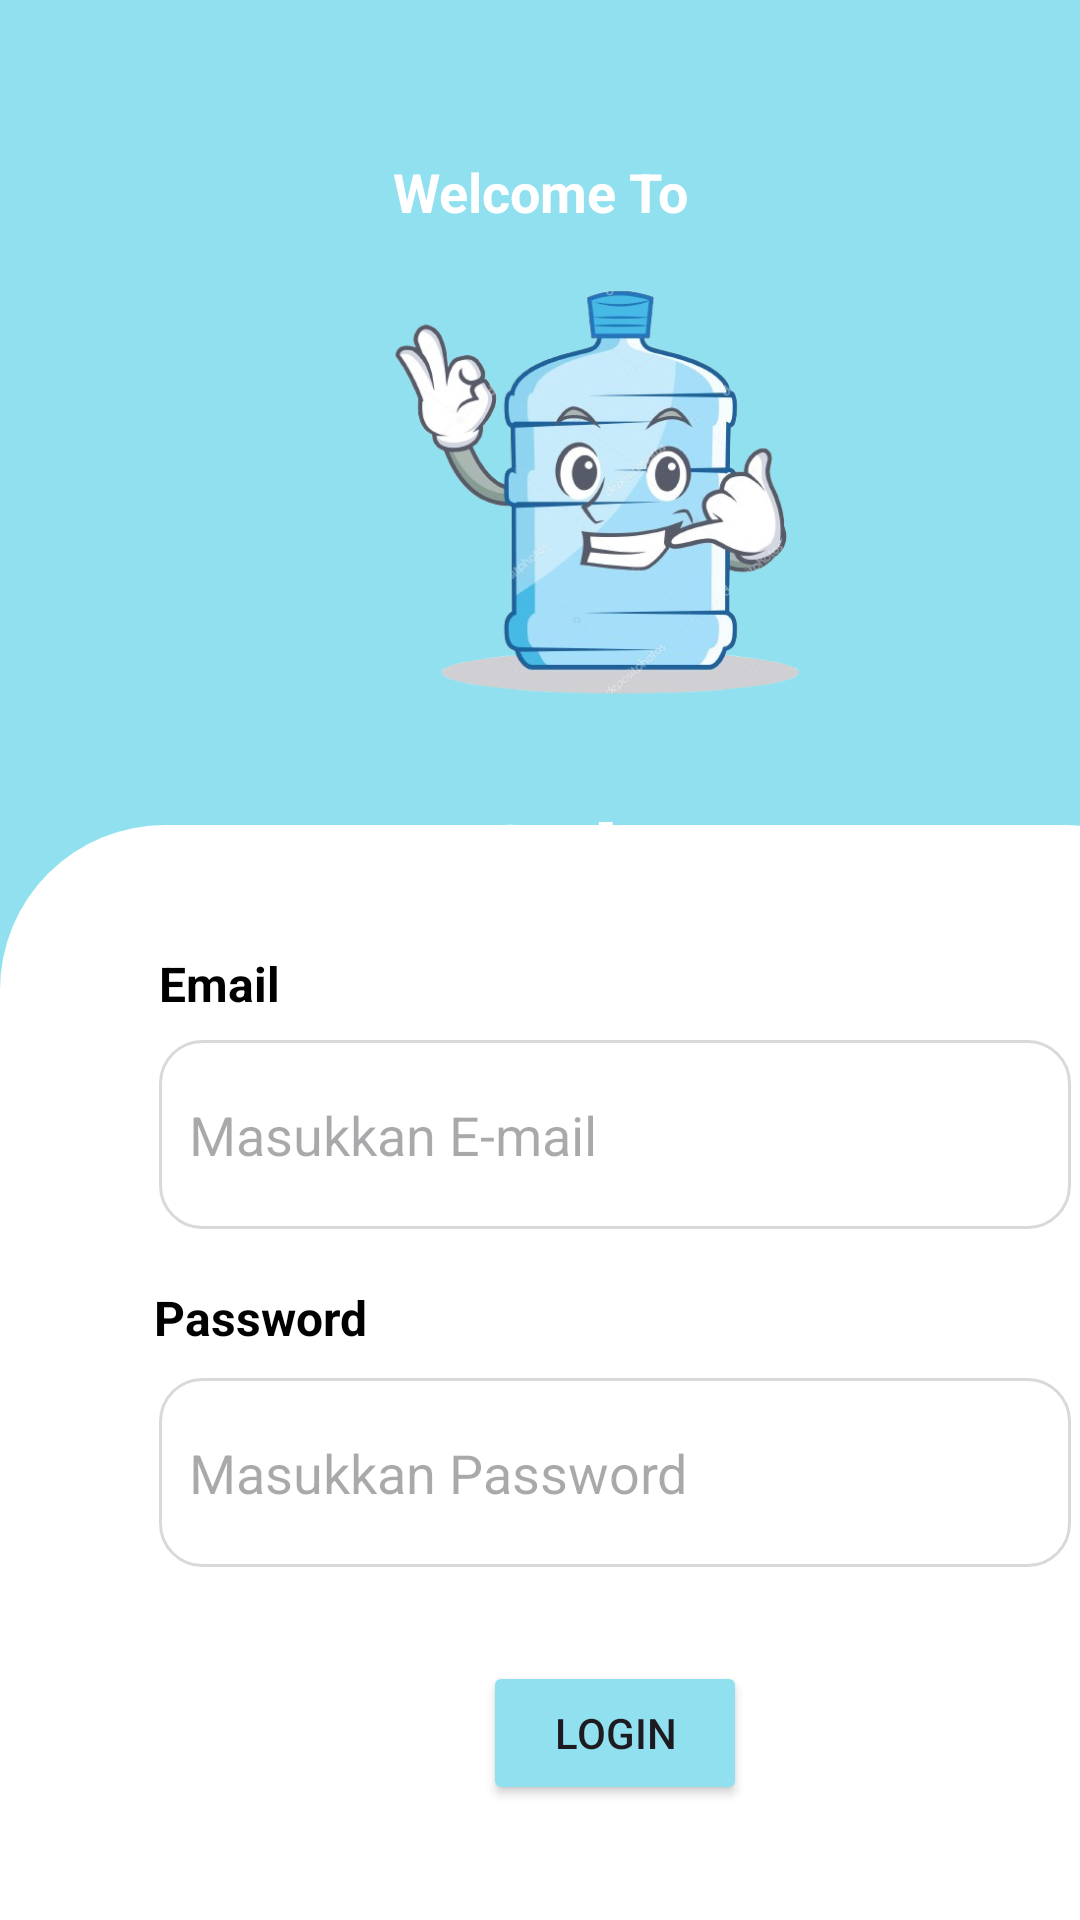

Layout XML and referenced resources for this Android screen:
<!-- AndroidManifest.xml: application theme Theme.MyGalon -->
<!-- res/layout/login_activity.xml -->
<?xml version="1.0" encoding="utf-8"?>
<androidx.constraintlayout.widget.ConstraintLayout xmlns:android="http://schemas.android.com/apk/res/android"
    xmlns:app="http://schemas.android.com/apk/res-auto"
    xmlns:tools="http://schemas.android.com/tools"
    android:id="@+id/main"
    android:layout_width="match_parent"
    android:layout_height="match_parent"
    android:background="#90E0EF">

    <androidx.constraintlayout.widget.ConstraintLayout
        android:id="@+id/frameLayout"
        android:layout_width="410dp"
        android:layout_height="365dp"
        android:layout_marginEnd="16dp"
        android:background="@drawable/bg_rounded_white"
        app:layout_constraintBottom_toBottomOf="parent"
        app:layout_constraintEnd_toEndOf="parent"
        app:layout_constraintHorizontal_bias="0.0"
        app:layout_constraintStart_toStartOf="parent"
        app:layout_constraintTop_toTopOf="parent"
        app:layout_constraintVertical_bias="1.0">

        <EditText
            android:id="@+id/editTextTextEmailAddress"
            android:layout_width="304dp"
            android:layout_height="63dp"
            android:background="@drawable/input"
            android:hint="Masukkan E-mail"
            android:textColor="@color/black"
            android:inputType="textEmailAddress"
            android:padding="10dp"
            android:textSize="18dp"
            app:layout_constraintBottom_toBottomOf="parent"
            app:layout_constraintEnd_toEndOf="parent"
            app:layout_constraintStart_toStartOf="parent"
            app:layout_constraintTop_toTopOf="parent"
            app:layout_constraintVertical_bias="0.237" />

        <EditText
            android:id="@+id/editTextTextPassword"
            android:layout_width="304dp"
            android:layout_height="63dp"
            android:background="@drawable/input"
            android:hint="Masukkan Password"
            android:textColor="@color/black"
            android:inputType="textPassword"
            android:padding="10dp"
            android:textSize="18dp"
            app:layout_constraintBottom_toBottomOf="parent"
            app:layout_constraintEnd_toEndOf="parent"
            app:layout_constraintStart_toStartOf="parent"
            app:layout_constraintTop_toTopOf="parent"
            app:layout_constraintVertical_bias="0.61" />

        <Button
            android:id="@+id/buttonLogin"
            android:layout_width="wrap_content"
            android:layout_height="wrap_content"
            android:backgroundTint="#90E0EF"
            android:text="Login"
            app:layout_constraintBottom_toBottomOf="parent"
            app:layout_constraintEnd_toEndOf="@+id/editTextTextPassword"
            app:layout_constraintStart_toStartOf="@+id/editTextTextPassword"
            app:layout_constraintTop_toBottomOf="@+id/editTextTextPassword"
            app:layout_constraintVertical_bias="0.451" />

        <TextView
            android:id="@+id/textView2"
            android:layout_width="wrap_content"
            android:layout_height="wrap_content"
            android:layout_marginTop="28dp"
            android:textSize="16dp"
            android:textStyle="bold"
            android:textColor="@color/black"
            android:text="Email"
            app:layout_constraintBottom_toTopOf="@+id/editTextTextEmailAddress"
            app:layout_constraintEnd_toEndOf="parent"
            app:layout_constraintHorizontal_bias="0.143"
            app:layout_constraintStart_toStartOf="parent"
            app:layout_constraintTop_toTopOf="parent"
            app:layout_constraintVertical_bias="0.629" />

        <TextView
            android:id="@+id/textView3"
            android:layout_width="wrap_content"
            android:layout_height="wrap_content"
            android:textSize="16dp"
            android:textStyle="bold"
            android:text="Password"
            android:textColor="@color/black"
            app:layout_constraintBottom_toTopOf="@+id/editTextTextPassword"
            app:layout_constraintEnd_toEndOf="parent"
            app:layout_constraintHorizontal_bias="0.152"
            app:layout_constraintStart_toStartOf="parent"
            app:layout_constraintTop_toBottomOf="@+id/editTextTextEmailAddress"
            app:layout_constraintVertical_bias="0.666" />

    </androidx.constraintlayout.widget.ConstraintLayout>

    <ImageView
        android:id="@+id/imageLogo"
        android:layout_width="159dp"
        android:layout_height="188dp"
        android:layout_marginStart="124dp"
        android:layout_marginTop="76dp"
        app:layout_constraintStart_toStartOf="parent"
        app:layout_constraintTop_toTopOf="parent"
        app:srcCompat="@drawable/logo" />

    <TextView
        android:id="@+id/textWelcome"
        android:layout_width="wrap_content"
        android:layout_height="wrap_content"
        android:text="Welcome To"
        android:textStyle="bold"
        android:textColor="@color/white"
        android:textSize="18dp"
        app:layout_constraintBottom_toTopOf="@+id/imageLogo"
        app:layout_constraintEnd_toEndOf="parent"
        app:layout_constraintStart_toStartOf="parent"
        app:layout_constraintTop_toTopOf="parent"
        app:layout_constraintVertical_bias="1.0" />

    <TextView
        android:id="@+id/textViewBrand"
        android:layout_width="wrap_content"
        android:layout_height="wrap_content"
        android:text="MyGalon"
        android:textStyle="bold"
        android:textColor="@color/white"
        android:textSize="32dp"
        app:layout_constraintBottom_toTopOf="@+id/frameLayout"
        app:layout_constraintEnd_toEndOf="parent"
        app:layout_constraintHorizontal_bias="0.494"
        app:layout_constraintStart_toStartOf="parent"
        app:layout_constraintTop_toBottomOf="@+id/imageLogo"
        app:layout_constraintVertical_bias="0.0" />

    <TextView
        android:id="@+id/textViewDeskripsi"
        android:layout_width="310dp"
        android:layout_height="40dp"
        android:text="“Air habis? Tenang, tinggal login dan pesan. MyGalon siap antar ke rumahmu!"
        android:textAlignment="center"
        android:textColor="@color/white"
        app:layout_constraintBottom_toTopOf="@+id/frameLayout"
        app:layout_constraintEnd_toEndOf="parent"
        app:layout_constraintHorizontal_bias="0.495"
        app:layout_constraintStart_toStartOf="parent"
        app:layout_constraintTop_toBottomOf="@+id/textViewBrand"
        app:layout_constraintVertical_bias="0.0" />

</androidx.constraintlayout.widget.ConstraintLayout>
<!-- resources referenced by this layout -->
<resources>
  <color name="black">#FF000000</color>
  <color name="white">#FFFFFFFF</color>
  <!-- drawable bg_rounded_white (drawable) -->
  <?xml version="1.0" encoding="utf-8"?>
  <shape xmlns:android="http://schemas.android.com/apk/res/android"
      android:shape="rectangle">
  
      <solid android:color="@android:color/white"/>
      <corners
          android:topLeftRadius="55dp"
          android:topRightRadius="55dp"
          android:bottomLeftRadius="0dp"
          android:bottomRightRadius="0dp"/>
  </shape>
  <!-- drawable input (drawable) -->
  <?xml version="1.0" encoding="utf-8"?>
  <shape xmlns:android="http://schemas.android.com/apk/res/android"
      android:shape="rectangle">
  
      <solid
          android:color="@android:color/white" />
  
      <corners
          android:topLeftRadius="14dp"
          android:topRightRadius="14dp"
          android:bottomLeftRadius="14dp"
          android:bottomRightRadius="14dp" />
  
      <size
          android:width="304dp"
          android:height="63dp"/>
  
      <stroke
          android:width="1dp"
          android:color="#D9D9D9"/>
  </shape>
  <!-- drawable logo: png bitmap (drawable, 180482 bytes) -->
  <style name="Theme.MyGalon" parent="Base.Theme.MyGalon" />
  <style name="Base.Theme.MyGalon" parent="Theme.Material3.DayNight.NoActionBar">
          
          
      </style>
</resources>
